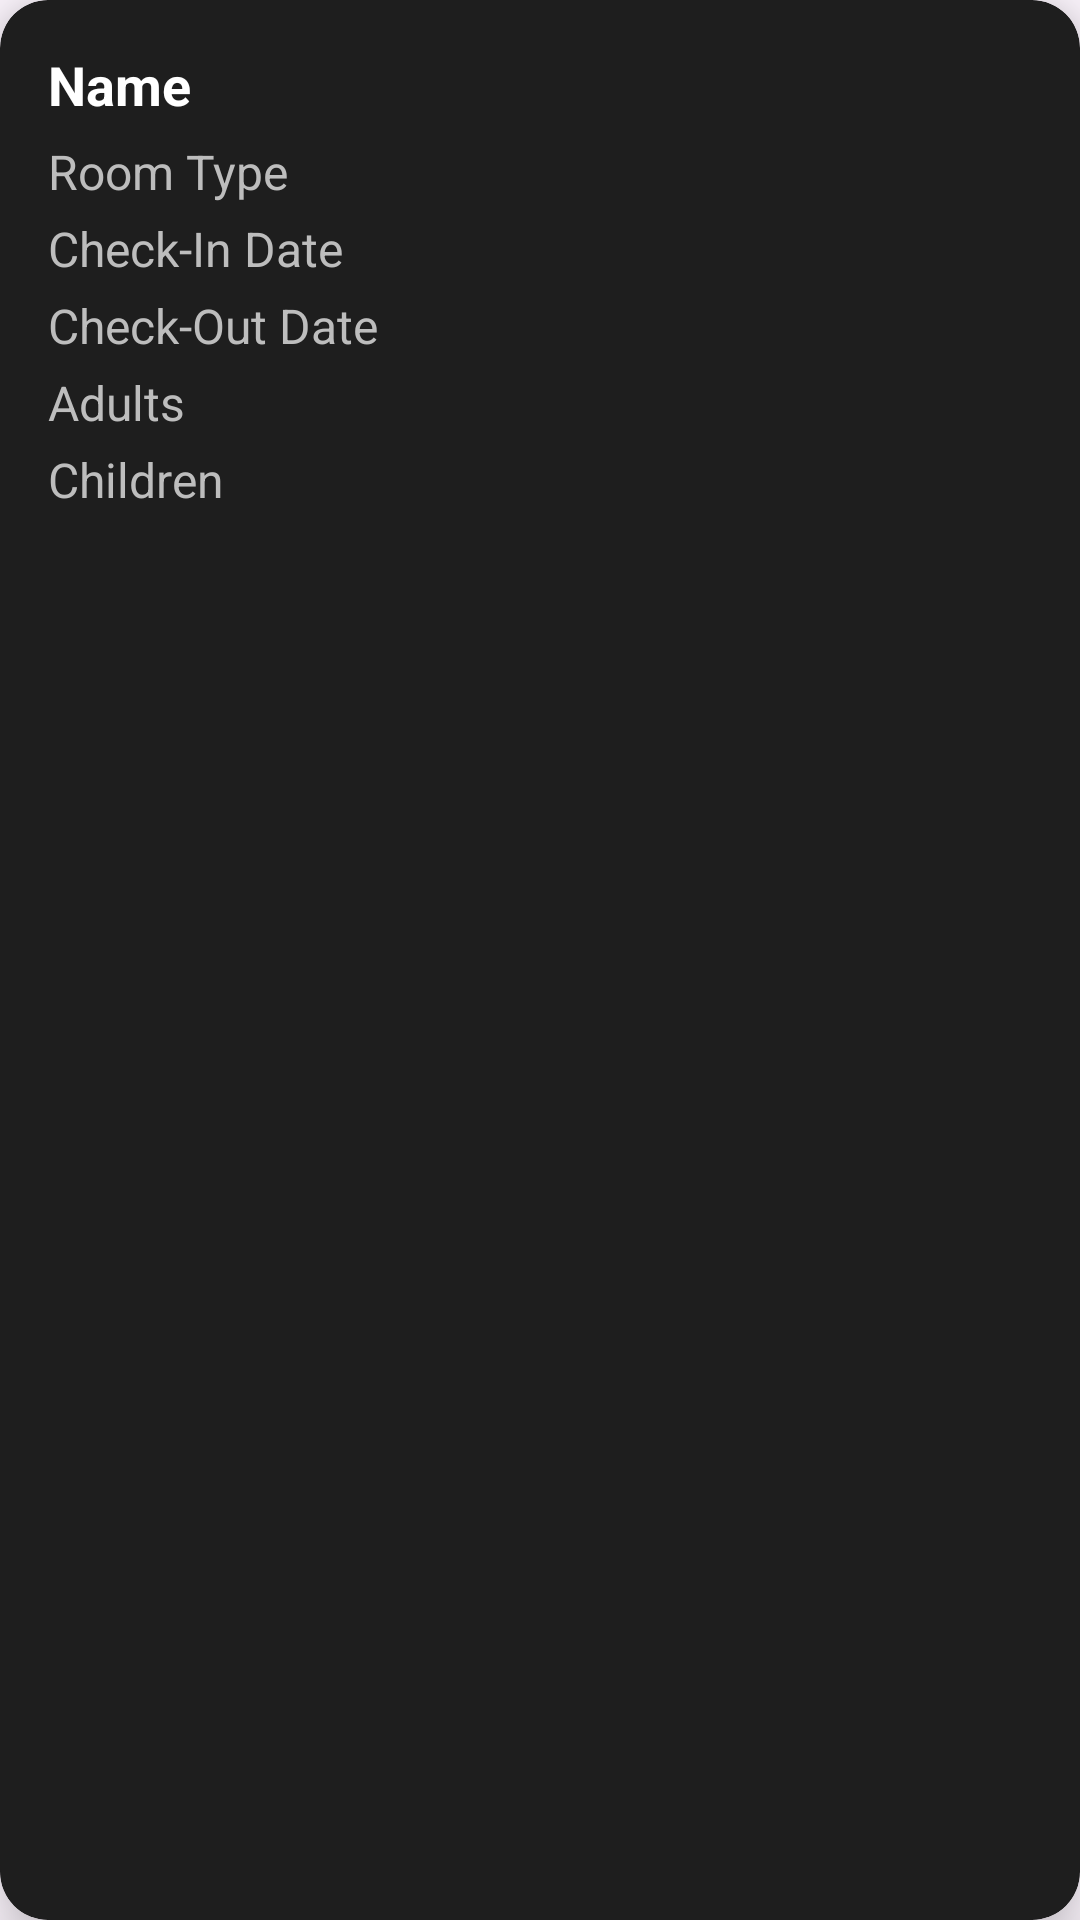

Produce the Android XML layout that renders to this screen, including the resource entries it uses.
<!-- AndroidManifest.xml: application theme Theme.Luxe -->
<!-- res/layout/booking_item.xml -->
<?xml version="1.0" encoding="utf-8"?>
<androidx.cardview.widget.CardView
    xmlns:android="http://schemas.android.com/apk/res/android"
    xmlns:app="http://schemas.android.com/apk/res-auto"
    android:layout_width="match_parent"
    android:layout_height="wrap_content"
    android:layout_margin="16dp"
    app:cardCornerRadius="16dp"
    app:cardElevation="12dp"
    app:cardBackgroundColor="#1E1E1E">

    <LinearLayout
        android:layout_width="match_parent"
        android:layout_height="wrap_content"
        android:orientation="vertical"
        android:padding="16dp"
        android:background="?attr/selectableItemBackground">

        
        <TextView
            android:id="@+id/userName"
            android:layout_width="wrap_content"
            android:layout_height="wrap_content"
            android:text="Name"
            android:textSize="18sp"
            android:textStyle="bold"
            android:textColor="#FFFFFF"
            android:layout_marginBottom="6dp" />

        
        <TextView
            android:id="@+id/roomType"
            android:layout_width="wrap_content"
            android:layout_height="wrap_content"
            android:text="Room Type"
            android:textSize="16sp"
            android:textColor="#BDBDBD"
            android:layout_marginBottom="4dp" />

        
        <TextView
            android:id="@+id/checkInDate"
            android:layout_width="wrap_content"
            android:layout_height="wrap_content"
            android:text="Check-In Date"
            android:textSize="16sp"
            android:textColor="#BDBDBD"
            android:layout_marginBottom="4dp" />

        
        <TextView
            android:id="@+id/checkOutDate"
            android:layout_width="wrap_content"
            android:layout_height="wrap_content"
            android:text="Check-Out Date"
            android:textSize="16sp"
            android:textColor="#BDBDBD"
            android:layout_marginBottom="4dp" />

        
        <TextView
            android:id="@+id/adults"
            android:layout_width="wrap_content"
            android:layout_height="wrap_content"
            android:text="Adults"
            android:textSize="16sp"
            android:textColor="#BDBDBD"
            android:layout_marginBottom="4dp" />

        
        <TextView
            android:id="@+id/children"
            android:layout_width="wrap_content"
            android:layout_height="wrap_content"
            android:text="Children"
            android:textSize="16sp"
            android:textColor="#BDBDBD" />

    </LinearLayout>
</androidx.cardview.widget.CardView>
<!-- resources referenced by this layout -->
<resources>
  <style name="Theme.Luxe" parent="Base.Theme.Luxe" />
  <style name="Base.Theme.Luxe" parent="Theme.Material3.DayNight.NoActionBar">
          
          
      </style>
</resources>
